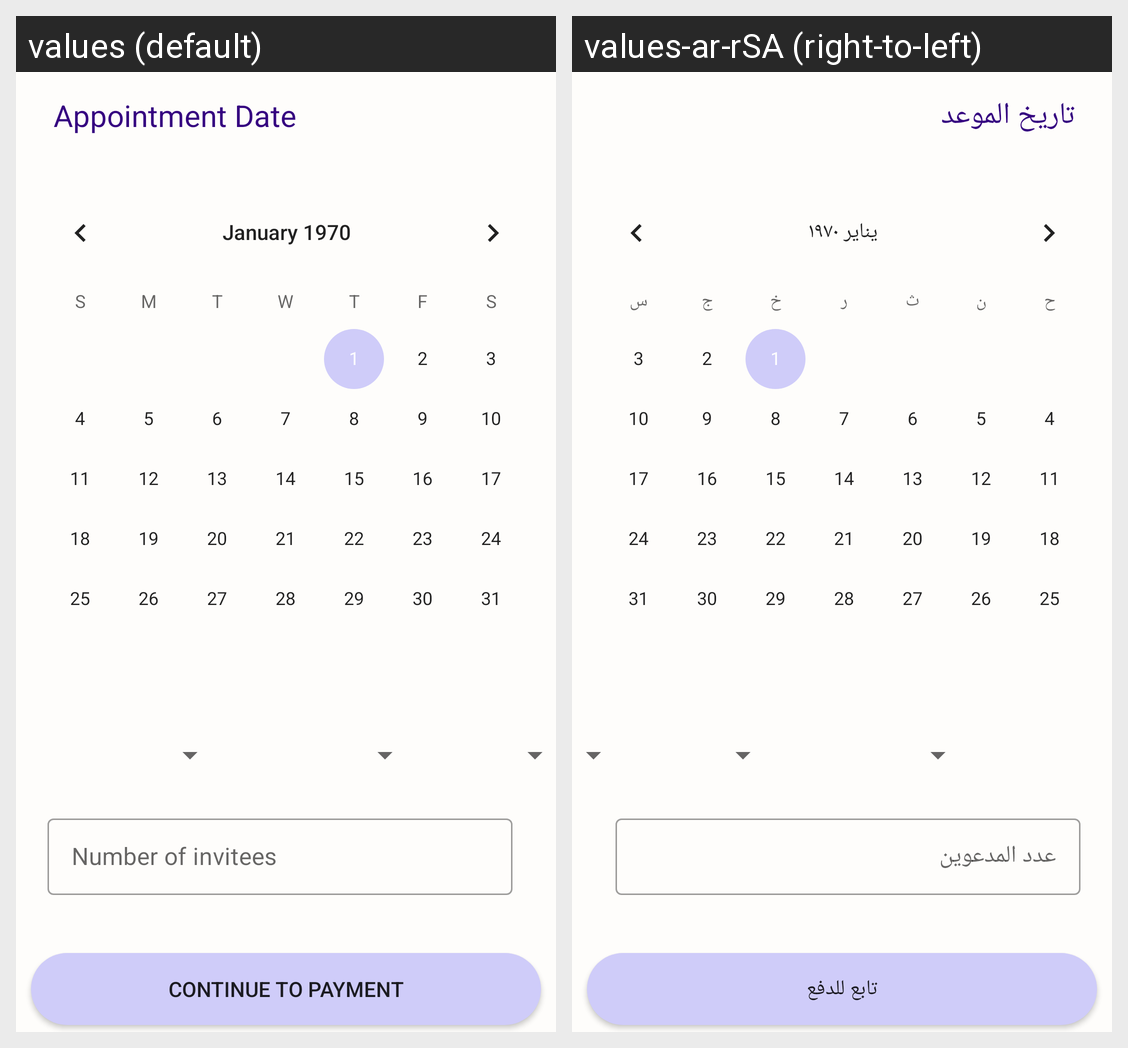

Strings drawn on this Android screen and how each of the app's shown locales translates them:
Android screen res/layout/activity_book.xml rendered under 2 locales, left to right: values (default), values-ar-rSA (right-to-left). Device: Nexus 5 (rendered at 1080×1920; each locale shown at half size, 540×960, under a caption strip naming it); theme Theme.Test.
Strings drawn on this screen, with the default value and each locale's value (text and hints the layout hard-codes, and strings that could not be matched under every locale, appear in the picture but are not listed):

bookdate
  values: Appointment Date
  values-ar-rSA: تاريخ الموعد

numofinv
  values: Number of invitees
  values-ar-rSA: عدد المدعوين

contopay
  values: Continue to payment
  values-ar-rSA: تابع للدفع
